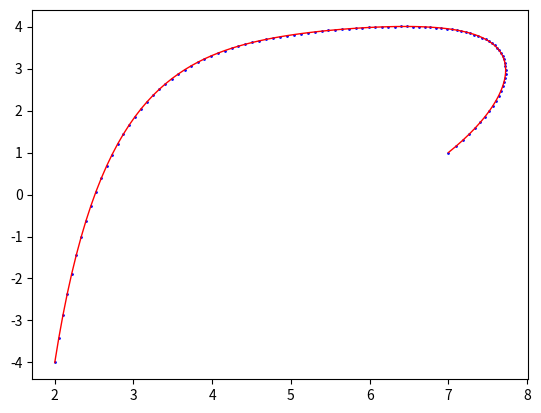

Generate this figure with matplotlib:
import numpy as np
import matplotlib.pyplot as plt


def B_nx(n, i, x):
    if i > n:
        return 0
    elif i == 0:
        return (1 - x) ** n
    elif i == 1:
        return n * x * ((1 - x) ** (n - 1))
    return B_nx(n - 1, i, x) * (1 - x) + B_nx(n - 1, i - 1, x) * x


def get_value(p, canshu):
    sumx = 0.
    sumy = 0.
    length = len(p) - 1
    for i in range(0, len(p)):
        sumx += (B_nx(length, i, canshu) * p[i][0])
        sumy += (B_nx(length, i, canshu) * p[i][1])
    return sumx, sumy


def get_newxy(p, x):
    xx = [0] * len(x)
    yy = [0] * len(x)
    for i in range(0, len(x)):
        print('x[i]=', x[i])
        a, b = get_value(p, x[i])
        xx[i] = a
        yy[i] = b
        print('xx[i]=', xx[i])
    return xx, yy


p = np.array([  # 控制点，控制贝塞尔曲线的阶数n
    [2, -4],
    [3, 8],
    [5, 1],
    [7, 6],
    [9, 4],
    [7, 1],
])

x = np.linspace(0, 1, 101)
xx, yy = get_newxy(p, x)
plt.plot(xx, yy, 'r', linewidth=1)  # 最终拟合的贝塞尔曲线
plt.scatter(xx[:], yy[:], 1, "blue")  # 散点图,表示采样点
plt.show()
